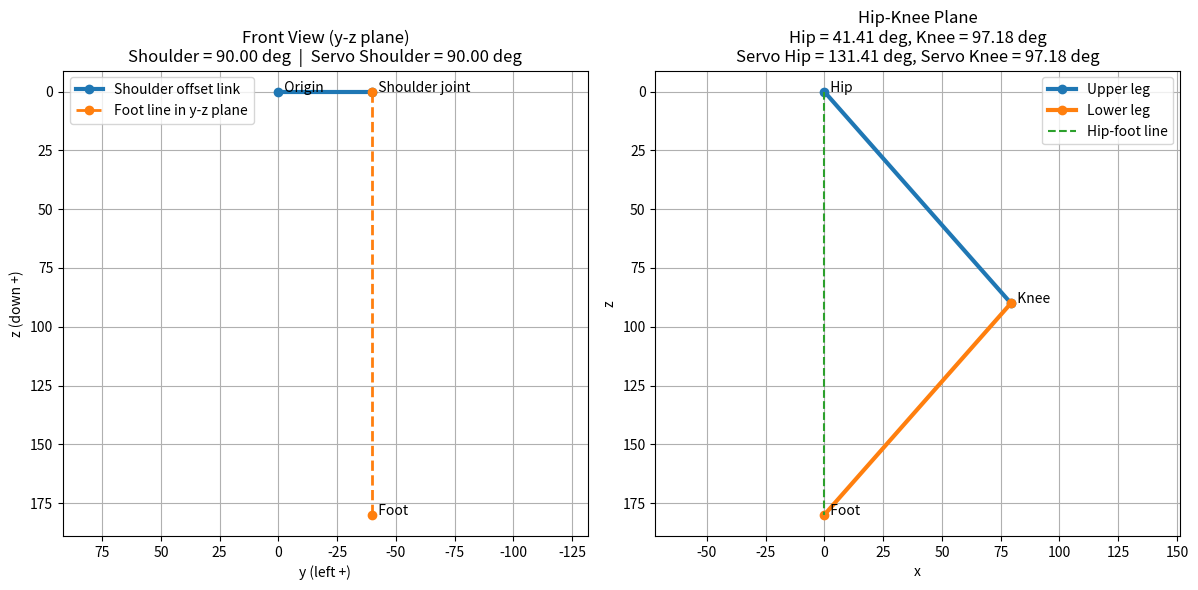

Here is the Python script that generated this plot:
import math
import numpy as np
import matplotlib.pyplot as plt

def inverse_kinematics(x, y, z):
    """
    Inverse kinematics for a 3-DOF leg.

    Axes:
        x : forward / out of plotting plane
        y : left
        z : down

    Returns
    -------
    knee_deg, hip_deg, shoulder_deg
    """

    # Link lengths in mm
    upper_leg = 120.0
    lower_leg = 120.0
    shoulder_offset = 40.0

    # Quantity used to reduce 3D geometry to the hip-knee plane
    inside = y**2 + z**2 - shoulder_offset**2

    y1 = math.sqrt(inside)

    # Distance from hip joint to foot in the hip-knee plane
    distance = math.sqrt(x**2 + y1**2)

    # Reachability check
    if distance > upper_leg + lower_leg or distance < abs(upper_leg - lower_leg):
        raise ValueError("Target is outside the reachable workspace of the hip-knee chain.")

    # Clamp acos argument for numerical safety
    cos_knee = (distance**2 - upper_leg**2 - lower_leg**2) / (-2.0 * upper_leg * lower_leg)
    cos_knee = max(-1.0, min(1.0, cos_knee))

    knee = math.acos(cos_knee)

    # Obtain hip angle
    hip = math.asin((lower_leg * math.sin(knee)) / distance) + math.atan(abs(x)/y1)

    # Obtain shoulder angle
    shoulder = math.atan2(y1, shoulder_offset) + math.atan2(-y, z)

    # Convert to degrees
    knee_deg = math.degrees(knee)
    hip_deg = math.degrees(hip)
    shoulder_deg = math.degrees(shoulder)

    return knee_deg, hip_deg, shoulder_deg

def map_to_servo_angles(knee_deg, hip_deg, shoulder_deg):
    """
    Convert IK joint angles to servo-coordinate angles.

    Parameters
    ----------
    knee_deg, hip_deg, shoulder_deg : float
        Joint angles from inverse_kinematics() in degrees.

    Returns
    -------
    theta_servo_knee, theta_servo_hip, theta_servo_shoulder : float
        Corresponding servo angles in degrees.
    """
    theta_servo_knee = knee_deg
    theta_servo_hip = hip_deg + 90.0
    theta_servo_shoulder = 180.0 - shoulder_deg
    return theta_servo_knee, theta_servo_hip, theta_servo_shoulder


def compute_geometry(x, y, z):
    """
    Compute all points needed for plotting.

    Returns a dictionary with:
    - shoulder origin in front view
    - lateral shoulder joint in front view
    - foot in front view
    - hip-knee-plane points for the second plot
    - IK angles
    """

    upper_leg = 120.0
    lower_leg = 120.0
    shoulder_offset = 40.0

    knee_deg, hip_deg, shoulder_deg = inverse_kinematics(x, y, z)

    knee = math.radians(knee_deg)
    hip = math.radians(hip_deg)
    shoulder = math.radians(shoulder_deg)

    # This is the reduced in-plane distance from shoulder-side geometry
    y1 = math.sqrt(y**2 + z**2 - shoulder_offset**2)

    # ------------------------------------------------------------------
    # Plot 1: Front view (y-z plane)
    # Shoulder origin is at (0,0).
    # The offset link extends at shoulder_deg from the +z (down) axis.
    # The foot is at distance y1 from the lateral joint, perpendicular
    # to the offset link.
    # ------------------------------------------------------------------
    shoulder_origin_front = np.array([0.0, 0.0])               # (y, z)
    shoulder_lateral_front = np.array([
        -shoulder_offset * math.sin(shoulder),
        shoulder_offset * math.cos(shoulder)
    ])
    foot_front = np.array([
        shoulder_lateral_front[0] + y1 * math.cos(shoulder),
        shoulder_lateral_front[1] + y1 * math.sin(shoulder)
    ])

    # ------------------------------------------------------------------
    # Plot 2: Hip-knee plane
    #
    # Hip is at the origin.  Vertical axis points downward
    #
    # hip_deg (from inverse_kinematics):
    #   angle between the vertical axis and the thigh link.
    #
    # knee_deg (from inverse_kinematics):
    #   angle between the thigh link and the shank link.
    #
    # Knee point (end of thigh):
    #   x_k = L1 * sin(hip)
    #   z_k = L1 * cos(hip)
    #
    # Foot point (end of shank):
    #   The absolute angle of the shank from vertical is (hip - knee),
    #   because the knee folds the shank back toward vertical.
    #   x_f = x_k + L2 * sin(hip - knee)
    #   z_f = z_k + L2 * cos(hip - knee)
    # ------------------------------------------------------------------

    hip_point_plane = np.array([0.0, 0.0])

    knee_point_plane = np.array([
        upper_leg * math.sin(hip),
        upper_leg * math.cos(hip)
    ])

    shank_abs_angle = hip + knee - math.pi
    print(shank_abs_angle)
    foot_point_plane = np.array([
        knee_point_plane[0] + lower_leg * math.sin(shank_abs_angle),
        knee_point_plane[1] + lower_leg * math.cos(shank_abs_angle)
    ])

    return {
        "angles_deg": {
            "shoulder": shoulder_deg,
            "hip": hip_deg,
            "knee": knee_deg
        },
        "front_view": {
            "shoulder_origin": shoulder_origin_front,
            "shoulder_lateral": shoulder_lateral_front,
            "foot": foot_front
        },
        "leg_plane": {
            "hip": hip_point_plane,
            "knee": knee_point_plane,
            "foot": foot_point_plane
        }
    }


def plot_leg_ik(x, y, z):
    """
    Make the two requested 2D plots for a given target foot position.
    """

    geom = compute_geometry(x, y, z)

    shoulder_deg = geom["angles_deg"]["shoulder"]
    hip_deg = geom["angles_deg"]["hip"]
    knee_deg = geom["angles_deg"]["knee"]

    front = geom["front_view"]
    plane = geom["leg_plane"]

    # Compute servo angles
    servo_knee, servo_hip, servo_shoulder = map_to_servo_angles(
        knee_deg, hip_deg, shoulder_deg
    )

    fig, axes = plt.subplots(1, 2, figsize=(12, 6))

    # ==============================================================
    # Plot 1: Front view in y-z plane
    # ==============================================================
    ax = axes[0]

    p0 = front["shoulder_origin"]
    p1 = front["shoulder_lateral"]
    pf = front["foot"]

    # Draw shoulder offset link
    ax.plot([p0[0], p1[0]], [p0[1], p1[1]], 'o-', linewidth=3, label='Shoulder offset link')

    # Draw line from lateral shoulder joint to foot projection
    ax.plot([p1[0], pf[0]], [p1[1], pf[1]], 'o--', linewidth=2, label='Foot line in y-z plane')

    # Mark points
    ax.text(p0[0], p0[1], '  Origin')
    ax.text(p1[0], p1[1], '  Shoulder joint')
    ax.text(pf[0], pf[1], '  Foot')

    ax.set_title(
        f"Front View (y-z plane)\n"
        f"Shoulder = {shoulder_deg:.2f} deg  |  Servo Shoulder = {servo_shoulder:.2f} deg"
    )
    ax.set_xlabel("y (left +)")
    ax.set_ylabel("z (down +)")
    ax.axis('equal')
    ax.grid(True)
    ax.legend()

    # Make +z point downward and +y point left on screen
    ax.invert_yaxis()
    ax.invert_xaxis()

    # ==============================================================
    # Plot 2: Hip-knee plane
    # ==============================================================
    ax = axes[1]

    ph = plane["hip"]
    pk = plane["knee"]
    pfp = plane["foot"]

    # Upper leg
    ax.plot([ph[0], pk[0]], [ph[1], pk[1]], 'o-', linewidth=3, label='Upper leg')

    # Lower leg
    ax.plot([pk[0], pfp[0]], [pk[1], pfp[1]], 'o-', linewidth=3, label='Lower leg')

    # Hip-to-foot line for reference
    ax.plot([ph[0], pfp[0]], [ph[1], pfp[1]], '--', linewidth=1.5, label='Hip-foot line')

    ax.text(ph[0], ph[1], '  Hip')
    ax.text(pk[0], pk[1], '  Knee')
    ax.text(pfp[0], pfp[1], '  Foot')

    ax.set_title(
        f"Hip-Knee Plane\n"
        f"Hip = {hip_deg:.2f} deg, Knee = {knee_deg:.2f} deg\n"
        f"Servo Hip = {servo_hip:.2f} deg, Servo Knee = {servo_knee:.2f} deg"
    )
    ax.set_xlabel("x")
    ax.set_ylabel("z")
    ax.axis('equal')
    ax.grid(True)
    ax.legend()

    # Make vertical axis increase downward
    ax.invert_yaxis()

    plt.tight_layout()
    plt.show()

    print(f"Input foot position: x={x:.2f} mm, y={y:.2f} mm, z={z:.2f} mm")
    print(f"Shoulder angle: {shoulder_deg:.3f} deg")
    print(f"Hip angle     : {hip_deg:.3f} deg")
    print(f"Knee angle    : {knee_deg:.3f} deg")
    print(f"\nServo Angles:")
    print(f"Servo Shoulder: {servo_shoulder:.3f} deg")
    print(f"Servo Hip     : {servo_hip:.3f} deg")
    print(f"Servo Knee    : {servo_knee:.3f} deg")


# ------------------------------------------------------------------
# Example usage
# ------------------------------------------------------------------
if __name__ == "__main__":
    # Example target
    x = 0.0
    y = -40.0
    z = 180.0

    plot_leg_ik(x, y, z)
